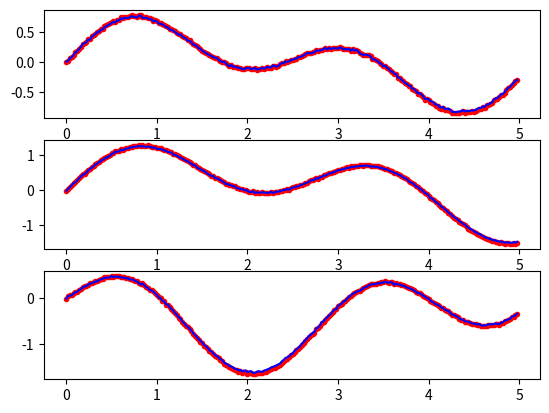

Recreate this plot in Python. (Note: this script raises an exception after producing the figure.)
# -*- coding: utf-8 -*-
"""
This script plots the results of a Kalman Filter with different parameter
values.

History:
    12.02.2016. First Implementation.

[redacted]
[redacted]
"""

import numpy as np
import scipy.linalg as lin


def kf(xhat, z, A, P, Q, R, H):
    """
    The linear Kalman Filter computes the current state m-by-1 vector
    xhat and its m-by-m Covariance matrix P, given the parameters of the
    previous state.
        m is the number of elements in array xhat.
        n is the length of array z (number of sensor signals to compare).
    """
    m = len(xhat)
    n = len(z)
    xhat.reshape((m,1))
    z.reshape((n,1))
    I = np.eye(m)
    # KF - Prediction
    xhat = np.dot(A, xhat)
    P    = np.dot(A, np.dot(P, A.T)) + Q
    # KF - Update
    S    = np.dot(H, np.dot(P, H.T)) + R
    K    = np.dot(P, np.dot(H.T, lin.inv(S)))
    v    = z - np.dot(H, xhat)
    xhat = xhat + np.dot(K, v)
    P    = np.dot((I - np.dot(K, H)), P)
    return xhat, P


def genData(x, w=None):
    if w is None:
        w = np.random.random([3])*2.0
    y = []
    [y.append( w[0]*np.sin(w[1]*x[i])*np.cos(w[2]*x[i]) ) for i in range(len(x))]
    return np.array(y)

# Generate the samples
n = 250
t = np.arange(0.,5.,5./n)
mx = genData(t)
my = genData(t)
mz = genData(t)

# Add random noise
mu, sigma = 0, 0.01
s = np.random.normal(mu, sigma, (3,n))
rx = mx + s[0,:]
ry = my + s[1,:]
rz = mz + s[2,:]
# Measurement vectors
z = np.vstack((rx, ry, rz))

# Elements of KF
A = np.eye(3)
P = np.eye(3)
# Covariances
sigma_Q = 0.5
sigma_R = 0.01
Q = np.eye(3)*sigma_Q
R = np.eye(3)*sigma_R
# Observation Matrix
H = np.eye(3)


m = np.shape(z)[0]
xhat = np.zeros((m,n))
# Kalman Filter
for i in range(n):
    xhat[:,i], P = kf(xhat[:,i], z[:,i], A, P, Q, R, H)

# Plot the Results
import matplotlib.pyplot as plt
from mpl_toolkits.mplot3d import Axes3D

fig1 = plt.figure()
plt.subplot(3,1,1)
plt.plot(t,mx,'k--', t,rx,'r.', t,xhat[0,:],'b-')
plt.subplot(3,1,2)
plt.plot(t,my,'k--', t,ry,'r.', t,xhat[1,:],'b-')
plt.subplot(3,1,3)
plt.plot(t,mz,'k--', t,rz,'r.', t,xhat[2,:],'b-')

fig2 = plt.figure()
ax = fig2.gca(projection='3d')
ax.plot(mx, my, mz, c='k', label='Movement in 3D')
ax.scatter(rx, ry, rz, c='r')
ax.plot(xhat[0,:], xhat[1,:], xhat[2,:], c='b')

plt.show()